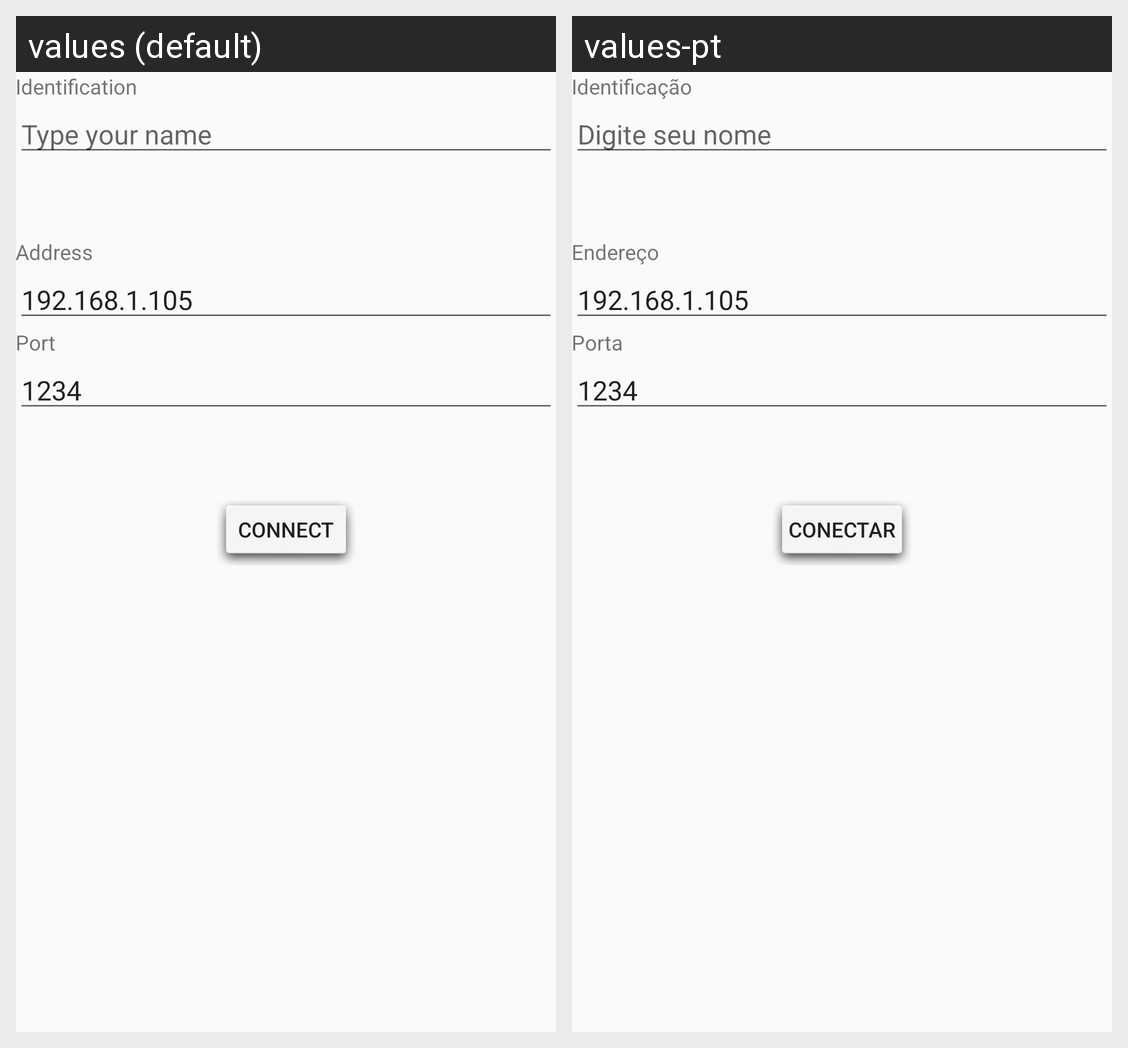

The same Android screen rendered under two of its app's locales, left to right. List the strings drawn on it with the default value and each locale's translation.
Android screen res/layout/activity_main.xml rendered under 2 locales, left to right: values (default), values-pt. Device: Nexus 5 (rendered at 1080×1920; each locale shown at half size, 540×960, under a caption strip naming it); theme AppTheme.
Strings drawn on this screen, with the default value and each locale's value (text and hints the layout hard-codes, and strings that could not be matched under every locale, appear in the picture but are not listed):

identification
  values: Identification
  values-pt: Identificação

type_your_name
  values: Type your name
  values-pt: Digite seu nome

address
  values: Address
  values-pt: Endereço

port
  values: Port
  values-pt: Porta

port_example
  values: 1234
  values-pt: 1234

connect
  values: Connect
  values-pt: Conectar
